Labelled photos from "USCS-Dataset", an image-classification folder in Rujiyuan/USCS-Dataset. The possible labels are: attack, defense, defensive, encirclement, maneuver, offensive.

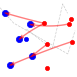
Label: offensive

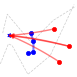
Label: defense

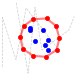
Label: encirclement

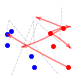
Label: maneuver

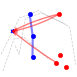
Label: defensive

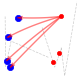
Label: attack
